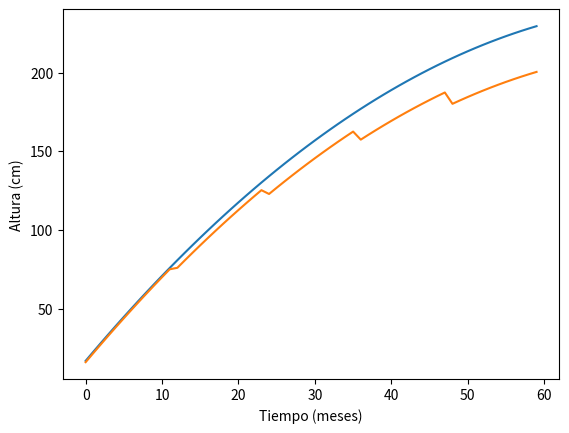

This chart was generated by the following Python code:

import matplotlib.pyplot as plt
import math

INTERVALE_OF_MONTHS = 3
YEARS_TO_SIMULATE = 5

PERCENTAGE_REDUCTION_WATER_DEFICIT = 0.05



def get_months():
    months = []
    for month in range(0, (12 * YEARS_TO_SIMULATE)): # INTERVALE_OF_MONTHS):
        months.append(month)
    return months

def get_prediction(x): # R^2 0.997
    return 16.8 + (5.77 * x) + (-0.0367) * x**2

def year_to_months(year):
    return year * 12

def get_baseline(months):
    ideal_predictions = []
    for month in months:
        ideal_predictions.append(get_prediction(month))
    return ideal_predictions

def water_requirements(densidad, month):
    x = densidad
    if month >= 0 and month < year_to_months(1):
        return 1.6 + (2.24 * (10**-4)) * x + (-1.02 * (10**-8)) * x**2 
    elif month >= year_to_months(1) and month < year_to_months(3):
        return -1.71 + 0.566 * math.log(x)
    elif month >= year_to_months(3):
        return 2.99 + (1.79 * (10**-4)) * x + (-5.76 * (10**-9)) * x**2
    else:
        return 0

def get_optimal_density(solar_ligth_year, capacity_save_water, months_sequia):
    return 7429.170455 + (-2.160113636 * solar_ligth_year) + (39.48238636 * capacity_save_water) + (-0.08522727271 * months_sequia)

class Simulation:

    def __init__(self, params):
        self.params = params
        self.months = get_months()
        self.baseline_predictions = get_baseline(self.months)
        self.predictions = self.baseline_predictions.copy()


    def apply_water_restrictions(self):
        for month in range(0, len(self.months), 12):
            months_water_restrictions = int(self.params["meses_cons_secos"])
            cad = int(self.params['cad'])

            for i in range(months_water_restrictions):
                next_month = month + i
                water_requirement = water_requirements(params['densidad'], next_month ) * 30
                cad -= water_requirement
                if cad < 0 :
                    reduction = self.predictions[next_month] * PERCENTAGE_REDUCTION_WATER_DEFICIT
                    self.predictions[next_month] -= reduction
                    for i2 in range(next_month + 1, len(self.predictions)):
                        self.predictions[i2] -= reduction

    def apply_density_restrictions(self):
        optimal_density = get_optimal_density(self.params['horas_brillo_solar'], self.params['cad'], self.params['meses_cons_secos'])
        print(optimal_density)
        if self.params['densidad'] > optimal_density :
            over_flow = self.params['densidad'] - optimal_density
            percentage_reduction = ((over_flow * 100) / optimal_density) / 100
            for i in range(0, len(self.predictions)):
                print(percentage_reduction)
                self.predictions[i] -= self.predictions[i] * (percentage_reduction)



    def start(self):
        
        self.apply_water_restrictions()
        self.apply_density_restrictions()

        return self.predictions





if __name__ == '__main__':
    params = {
        'densidad': 5500,
        'cad': 57,
        'meses_cons_secos': 1,
        'horas_brillo_solar': 1400
    }
    print(water_requirements(params['densidad'], 38))
    
    simulation = Simulation(params)

    predictions = simulation.start()

    plt.plot(simulation.months, simulation.baseline_predictions) #, 'o-')
    plt.plot(simulation.months, predictions) #, 'o-')
    plt.ylabel('Altura (cm)') 
    plt.xlabel('Tiempo (meses)')
    plt.show()
    #get_baseline()